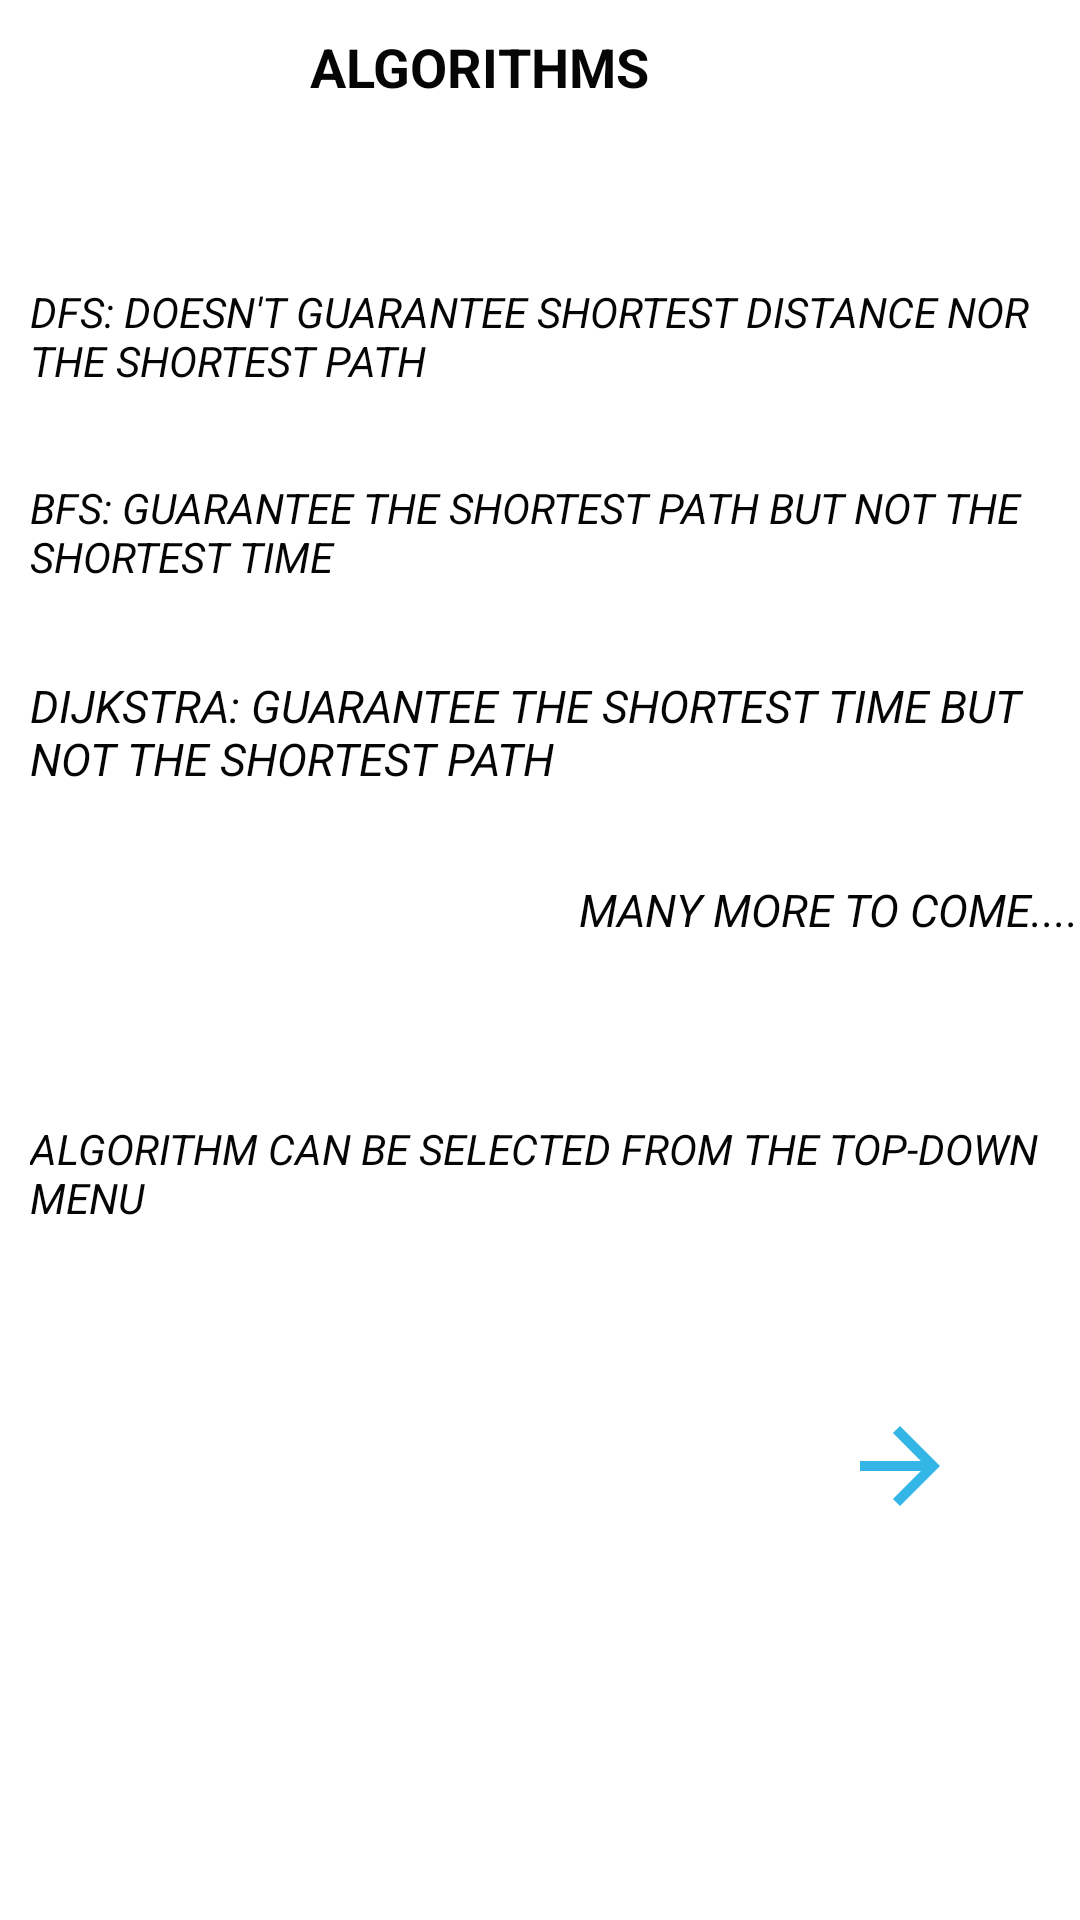

Layout XML and referenced resources for this Android screen:
<!-- AndroidManifest.xml: application theme Theme.PathVisualiser -->
<!-- res/layout/tutorial_4.xml -->
<?xml version="1.0" encoding="utf-8"?>
<LinearLayout xmlns:android="http://schemas.android.com/apk/res/android"
    xmlns:app="http://schemas.android.com/apk/res-auto"
    xmlns:tools="http://schemas.android.com/tools"
    android:layout_width="match_parent"
    android:layout_height="match_parent"
    android:orientation="vertical"
    >

    <TextView
    android:id="@+id/textView11"
    android:layout_width="wrap_content"
    android:layout_height="wrap_content"
    android:text="ALGORITHMS"
    android:textColor="#050505"
    android:textSize="18dp"
    android:textStyle="bold"
    android:layout_gravity="center_horizontal"
    android:layout_marginRight="20dp"
    android:layout_marginTop="10dp"
    />

    <TextView
        android:id="@+id/textView12"
        android:layout_width="wrap_content"
        android:layout_height="wrap_content"
        android:text="DFS: DOESN'T GUARANTEE SHORTEST DISTANCE NOR THE SHORTEST PATH"
        android:textAllCaps="true"
        android:textColor="#050505"
        android:textSize="14dp"
        android:textStyle="italic"
        android:layout_marginTop="60dp"
        android:layout_marginLeft="10dp"
        />

    <TextView

        android:layout_width="wrap_content"
        android:layout_height="wrap_content"
        android:text="BFS: GUARANTEE THE SHORTEST PATH BUT NOT THE SHORTEST TIME"
        android:textAllCaps="true"
        android:textColor="#050505"
        android:textSize="14dp"
        android:textStyle="italic"
        android:layout_marginTop="30dp"
        android:layout_marginLeft="10dp"
        />

    <TextView
        android:id="@+id/textView14"
        android:layout_width="wrap_content"
        android:layout_height="wrap_content"
        android:text="DIJKSTRA: GUARANTEE THE SHORTEST TIME BUT NOT THE SHORTEST PATH"
        android:textColor="#050505"
        android:textSize="15dp"
        android:textStyle="italic"
        android:layout_marginTop="30dp"
        android:layout_marginLeft="10dp" />

    <TextView
        android:id="@+id/textView15"
        android:layout_width="wrap_content"
        android:layout_height="wrap_content"
        android:text="MANY MORE TO COME...."
        android:textColor="#050505"
        android:textSize="15dp"
        android:textStyle="italic"
        android:layout_marginTop="30dp"
        android:layout_gravity="right"
        />

    <TextView
        android:id="@+id/textView16"
        android:layout_width="wrap_content"
        android:layout_height="wrap_content"
        android:text="ALGORITHM CAN BE SELECTED FROM THE TOP-DOWN MENU"
        android:textColor="#050505"
        android:textSize="14dp"
        android:textStyle="italic"
        android:layout_marginTop="60dp"
        android:layout_marginLeft="10dp"

        />

    <ImageView
        android:src="@drawable/ic_baseline_arrow_forward_24"
        android:layout_width="40dp"
        android:layout_height="40dp"
        android:layout_gravity="right"
        android:layout_marginRight="40dp"
        android:layout_marginTop="60dp"
        android:onClick="onclick"
        />

</LinearLayout>
<!-- resources referenced by this layout -->
<resources>
  <!-- drawable ic_baseline_arrow_forward_24 (drawable) -->
  <vector xmlns:android="http://schemas.android.com/apk/res/android"
      android:width="24dp"
      android:height="24dp"
      android:viewportWidth="24"
      android:viewportHeight="24"
      >
    <path
        android:fillColor="@android:color/holo_blue_light"
        android:pathData="M12,4l-1.41,1.41L16.17,11H4v2h12.17l-5.58,5.59L12,20l8,-8z"/>
  </vector>
  <style name="Theme.PathVisualiser" parent="Theme.MaterialComponents.DayNight.DarkActionBar">
          
          <item name="colorPrimary">@color/LightPink</item>
          <item name="colorPrimaryVariant">@color/LightPink</item>
          <item name="colorOnPrimary">@color/White</item>
          
          <item name="colorSecondary">@color/teal_200</item>
          <item name="colorSecondaryVariant">@color/teal_700</item>
          <item name="colorOnSecondary">@color/black</item>
          
          <item name="android:statusBarColor" tools:targetApi="l">?attr/colorPrimaryVariant</item>
          
      </style>
  <!-- not gathered from this repository: default colours our renderer supplied (Android Studio template values) -->
  <color name="teal_200">#FF03DAC5</color>
  <color name="teal_700">#FF018786</color>
  <color name="black">#FF000000</color>
</resources>
